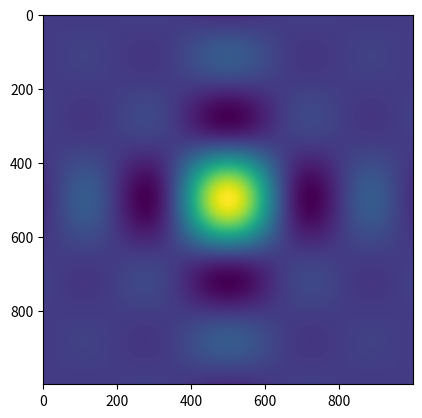

Here is the Python script that generated this plot:
import matplotlib.pyplot as plt
import numpy as np

x = np.linspace(-10, 10, 1000)
y = np.linspace(-10, 10, 1000)
X, Y = np.meshgrid(x, y)
Z = (np.sin(X) / X) * (np.sin(Y) / Y)
plt.imshow(Z)

plt.show()
